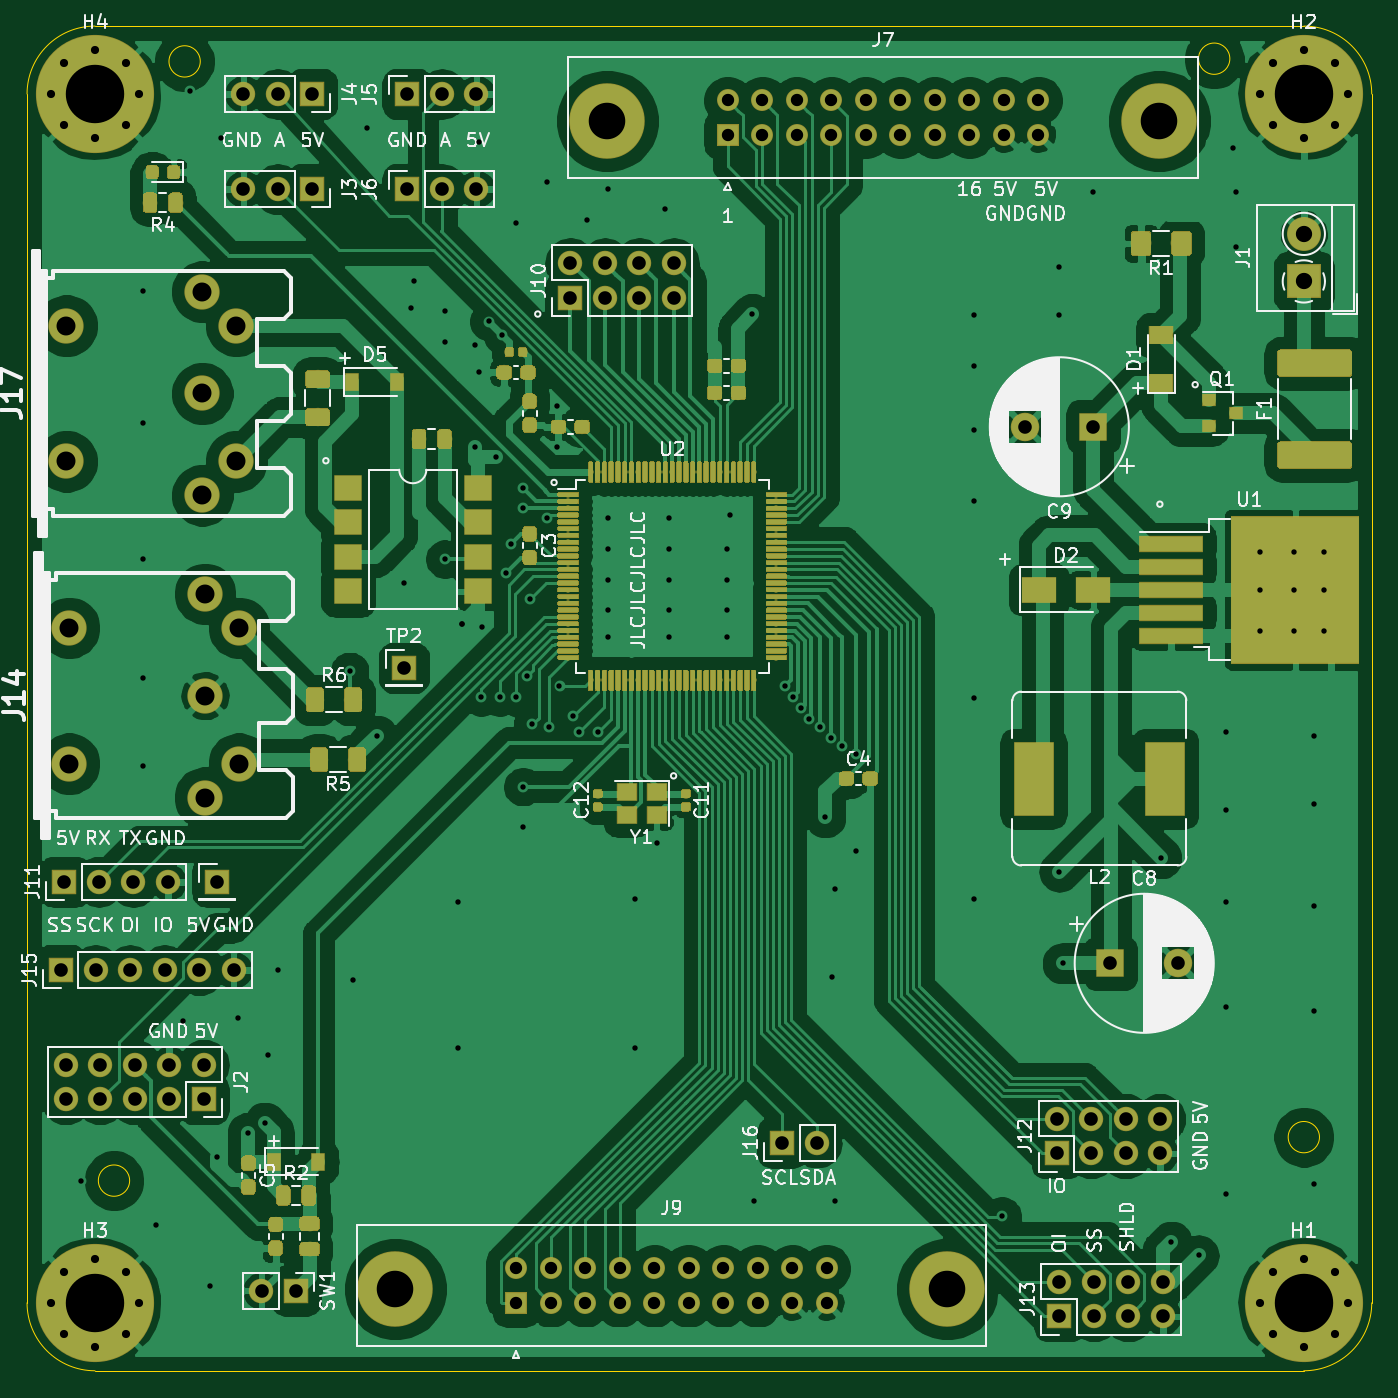
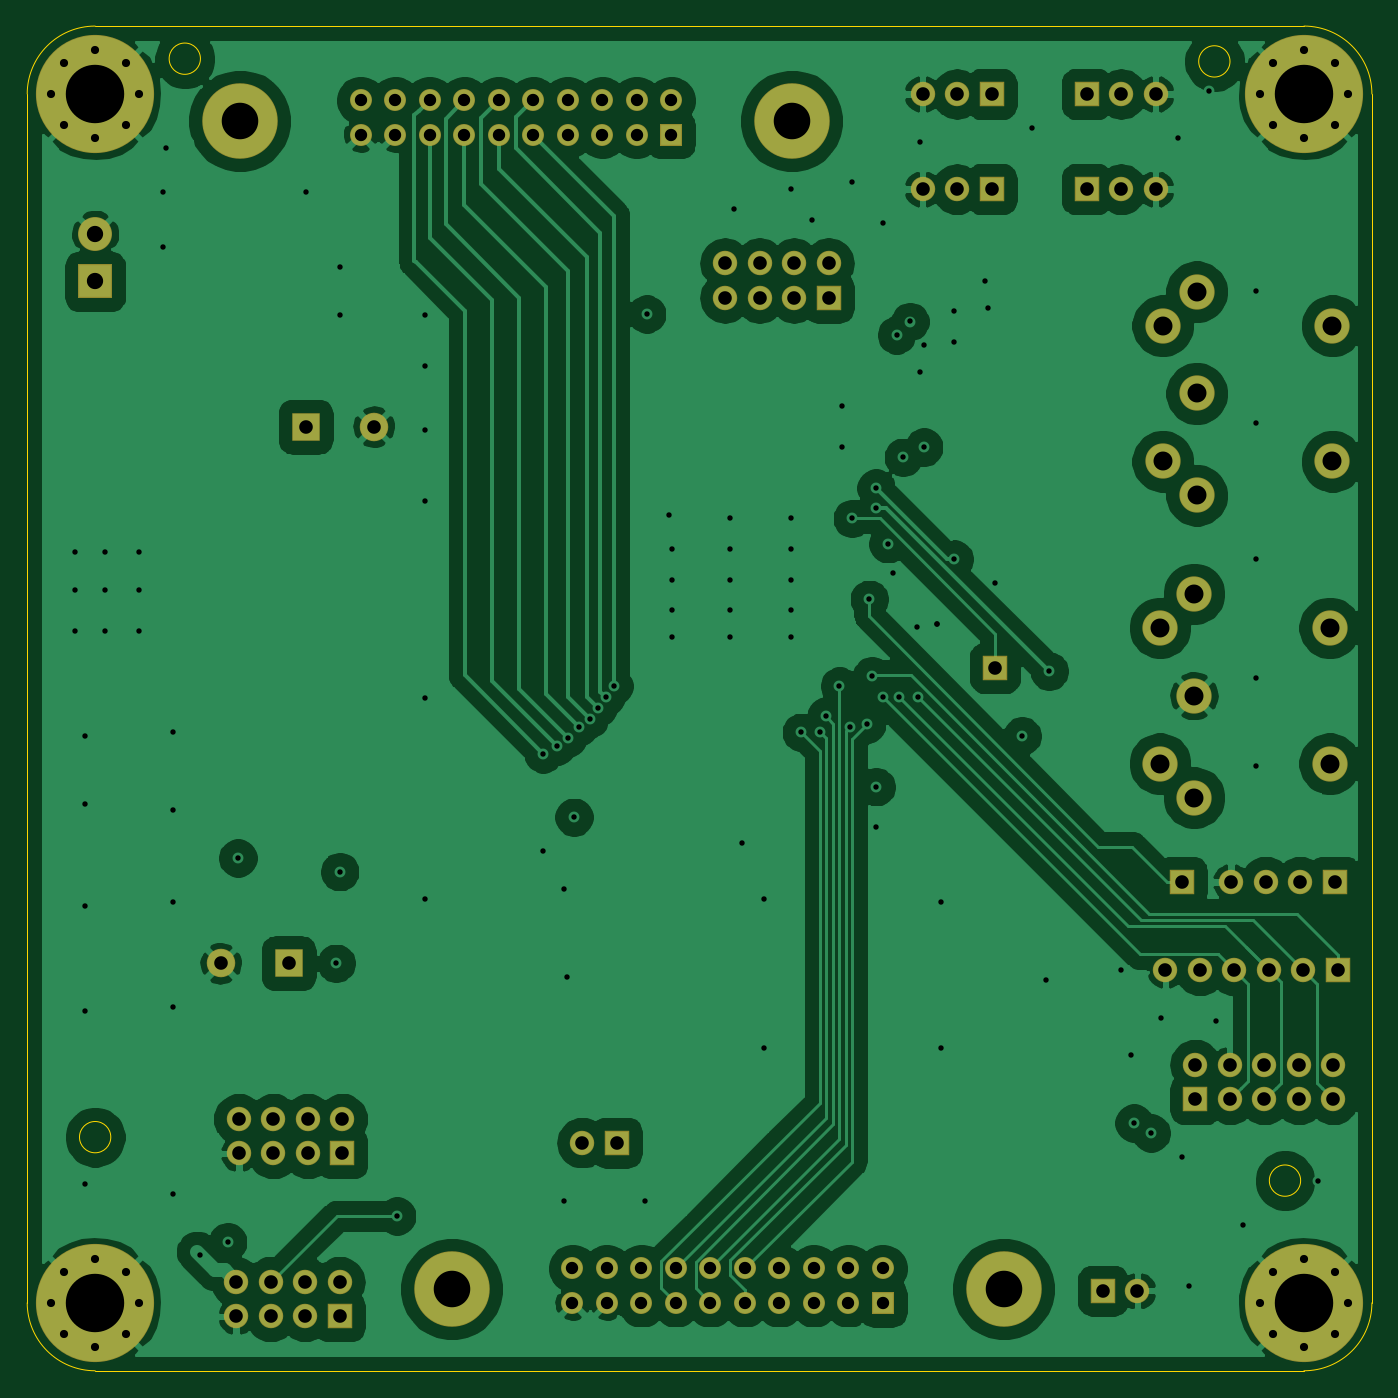
Circuit board: 11 layer files. Board 99.0 x 99.0 mm.
- bottom_copper: matrix_scanner-B_Cu.gbr (168324 bytes)
- bottom_mask: matrix_scanner-B_Mask.gbr (4979 bytes)
- bottom_silk: matrix_scanner-B_SilkS.gbr (509 bytes)
- outline: matrix_scanner-Edge_Cuts.gbr (1285 bytes)
- top_copper: matrix_scanner-F_Cu.gbr (485840 bytes)
- top_mask: matrix_scanner-F_Mask.gbr (255529 bytes)
- top_silk: matrix_scanner-F_SilkS.gbr (79840 bytes)
- inner_copper: matrix_scanner-In1_Cu.gbr (186353 bytes)
- inner_copper: matrix_scanner-In2_Cu.gbr (283283 bytes)
- drill: matrix_scanner-NPTH.drl (375 bytes)
- drill: matrix_scanner-PTH.drl (5020 bytes)

=== bottom_copper: matrix_scanner-B_Cu.gbr (168324 bytes, source omitted) ===
=== bottom_mask: matrix_scanner-B_Mask.gbr ===
G04 #@! TF.GenerationSoftware,KiCad,Pcbnew,(5.1.4-0-10_14)*
G04 #@! TF.CreationDate,2020-11-17T22:31:18+01:00*
G04 #@! TF.ProjectId,matrix_scanner,6d617472-6978-45f7-9363-616e6e65722e,rev?*
G04 #@! TF.SameCoordinates,Original*
G04 #@! TF.FileFunction,Soldermask,Bot*
G04 #@! TF.FilePolarity,Negative*
%FSLAX46Y46*%
G04 Gerber Fmt 4.6, Leading zero omitted, Abs format (unit mm)*
G04 Created by KiCad (PCBNEW (5.1.4-0-10_14)) date 2020-11-17 22:31:18*
%MOMM*%
%LPD*%
G04 APERTURE LIST*
%ADD10R,1.800000X1.800000*%
%ADD11O,1.800000X1.800000*%
%ADD12C,2.599360*%
%ADD13C,5.560000*%
%ADD14C,1.620000*%
%ADD15R,1.620000X1.620000*%
%ADD16C,2.500000*%
%ADD17R,2.500000X2.500000*%
%ADD18C,1.000000*%
%ADD19C,8.700000*%
%ADD20C,2.100000*%
%ADD21R,2.100000X2.100000*%
G04 APERTURE END LIST*
D10*
X39750000Y-59250000D03*
X26000000Y-75000000D03*
D11*
X29260000Y-105100000D03*
D10*
X31800000Y-105100000D03*
D12*
X14902300Y-34048740D03*
X14902300Y-44051260D03*
X27399100Y-34053820D03*
X24897200Y-46548080D03*
X24899740Y-39050000D03*
X27399100Y-44046180D03*
X24897200Y-31551920D03*
D11*
X70140000Y-94200000D03*
D10*
X67600000Y-94200000D03*
D11*
X27200000Y-81500000D03*
X24660000Y-81500000D03*
X22120000Y-81500000D03*
X19580000Y-81500000D03*
X17040000Y-81500000D03*
D10*
X14500000Y-81500000D03*
D12*
X15102300Y-56298740D03*
X15102300Y-66301260D03*
X27599100Y-56303820D03*
X25097200Y-68798080D03*
X25099740Y-61300000D03*
X27599100Y-66296180D03*
X25097200Y-53801920D03*
D11*
X95620000Y-104460000D03*
X95620000Y-107000000D03*
X93080000Y-104460000D03*
X93080000Y-107000000D03*
X90540000Y-104460000D03*
X90540000Y-107000000D03*
X88000000Y-104460000D03*
D10*
X88000000Y-107000000D03*
D11*
X95420000Y-92460000D03*
X95420000Y-95000000D03*
X92880000Y-92460000D03*
X92880000Y-95000000D03*
X90340000Y-92460000D03*
X90340000Y-95000000D03*
X87800000Y-92460000D03*
D10*
X87800000Y-95000000D03*
D11*
X22370000Y-75000000D03*
X19830000Y-75000000D03*
X17290000Y-75000000D03*
D10*
X14750000Y-75000000D03*
D11*
X59620000Y-29460000D03*
X59620000Y-32000000D03*
X57080000Y-29460000D03*
X57080000Y-32000000D03*
X54540000Y-29460000D03*
X54540000Y-32000000D03*
X52000000Y-29460000D03*
D10*
X52000000Y-32000000D03*
D13*
X79750000Y-104980000D03*
X39110000Y-104980000D03*
D14*
X70860000Y-103460000D03*
X70860000Y-106000000D03*
X68320000Y-103460000D03*
X68320000Y-106000000D03*
X65780000Y-103460000D03*
X65780000Y-106000000D03*
X63240000Y-103460000D03*
X63240000Y-106000000D03*
X60700000Y-103460000D03*
X60700000Y-106000000D03*
X58160000Y-103460000D03*
X58160000Y-106000000D03*
X55620000Y-103460000D03*
X55620000Y-106000000D03*
X53080000Y-103460000D03*
X53080000Y-106000000D03*
X50540000Y-103460000D03*
X50540000Y-106000000D03*
X48000000Y-103460000D03*
D15*
X48000000Y-106000000D03*
D13*
X95350000Y-18980000D03*
X54710000Y-18980000D03*
D14*
X86460000Y-17460000D03*
X86460000Y-20000000D03*
X83920000Y-17460000D03*
X83920000Y-20000000D03*
X81380000Y-17460000D03*
X81380000Y-20000000D03*
X78840000Y-17460000D03*
X78840000Y-20000000D03*
X76300000Y-17460000D03*
X76300000Y-20000000D03*
X73760000Y-17460000D03*
X73760000Y-20000000D03*
X71220000Y-17460000D03*
X71220000Y-20000000D03*
X68680000Y-17460000D03*
X68680000Y-20000000D03*
X66140000Y-17460000D03*
X66140000Y-20000000D03*
X63600000Y-17460000D03*
D15*
X63600000Y-20000000D03*
D11*
X45080000Y-24000000D03*
X42540000Y-24000000D03*
D10*
X40000000Y-24000000D03*
D11*
X45080000Y-17000000D03*
X42540000Y-17000000D03*
D10*
X40000000Y-17000000D03*
D11*
X27920000Y-17000000D03*
X30460000Y-17000000D03*
D10*
X33000000Y-17000000D03*
D11*
X27920000Y-24000000D03*
X30460000Y-24000000D03*
D10*
X33000000Y-24000000D03*
D11*
X14840000Y-88460000D03*
X14840000Y-91000000D03*
X17380000Y-88460000D03*
X17380000Y-91000000D03*
X19920000Y-88460000D03*
X19920000Y-91000000D03*
X22460000Y-88460000D03*
X22460000Y-91000000D03*
X25000000Y-88460000D03*
D10*
X25000000Y-91000000D03*
D16*
X106000000Y-27300000D03*
D17*
X106000000Y-30800000D03*
D18*
X19280419Y-14719581D03*
X17000000Y-13775000D03*
X14719581Y-14719581D03*
X13775000Y-17000000D03*
X14719581Y-19280419D03*
X17000000Y-20225000D03*
X19280419Y-19280419D03*
X20225000Y-17000000D03*
D19*
X17000000Y-17000000D03*
D18*
X19280419Y-103719581D03*
X17000000Y-102775000D03*
X14719581Y-103719581D03*
X13775000Y-106000000D03*
X14719581Y-108280419D03*
X17000000Y-109225000D03*
X19280419Y-108280419D03*
X20225000Y-106000000D03*
D19*
X17000000Y-106000000D03*
D18*
X108280419Y-14719581D03*
X106000000Y-13775000D03*
X103719581Y-14719581D03*
X102775000Y-17000000D03*
X103719581Y-19280419D03*
X106000000Y-20225000D03*
X108280419Y-19280419D03*
X109225000Y-17000000D03*
D19*
X106000000Y-17000000D03*
D18*
X108280419Y-103719581D03*
X106000000Y-102775000D03*
X103719581Y-103719581D03*
X102775000Y-106000000D03*
X103719581Y-108280419D03*
X106000000Y-109225000D03*
X108280419Y-108280419D03*
X109225000Y-106000000D03*
D19*
X106000000Y-106000000D03*
D20*
X85500000Y-41500000D03*
D21*
X90500000Y-41500000D03*
D20*
X96750000Y-81000000D03*
D21*
X91750000Y-81000000D03*
M02*

=== bottom_silk: matrix_scanner-B_SilkS.gbr ===
G04 #@! TF.GenerationSoftware,KiCad,Pcbnew,(5.1.4-0-10_14)*
G04 #@! TF.CreationDate,2020-11-17T22:31:18+01:00*
G04 #@! TF.ProjectId,matrix_scanner,6d617472-6978-45f7-9363-616e6e65722e,rev?*
G04 #@! TF.SameCoordinates,Original*
G04 #@! TF.FileFunction,Legend,Bot*
G04 #@! TF.FilePolarity,Positive*
%FSLAX46Y46*%
G04 Gerber Fmt 4.6, Leading zero omitted, Abs format (unit mm)*
G04 Created by KiCad (PCBNEW (5.1.4-0-10_14)) date 2020-11-17 22:31:18*
%MOMM*%
%LPD*%
G04 APERTURE LIST*
G04 APERTURE END LIST*
M02*

=== outline: matrix_scanner-Edge_Cuts.gbr ===
G04 #@! TF.GenerationSoftware,KiCad,Pcbnew,(5.1.4-0-10_14)*
G04 #@! TF.CreationDate,2020-11-17T22:31:18+01:00*
G04 #@! TF.ProjectId,matrix_scanner,6d617472-6978-45f7-9363-616e6e65722e,rev?*
G04 #@! TF.SameCoordinates,Original*
G04 #@! TF.FileFunction,Profile,NP*
%FSLAX46Y46*%
G04 Gerber Fmt 4.6, Leading zero omitted, Abs format (unit mm)*
G04 Created by KiCad (PCBNEW (5.1.4-0-10_14)) date 2020-11-17 22:31:18*
%MOMM*%
%LPD*%
G04 APERTURE LIST*
%ADD10C,0.050000*%
G04 APERTURE END LIST*
D10*
X107152000Y-93800000D02*
G75*
G03X107152000Y-93800000I-1152000J0D01*
G01*
X19552000Y-97000000D02*
G75*
G03X19552000Y-97000000I-1152000J0D01*
G01*
X100552000Y-14400000D02*
G75*
G03X100552000Y-14400000I-1152000J0D01*
G01*
X24752000Y-14600000D02*
G75*
G03X24752000Y-14600000I-1152000J0D01*
G01*
X111000000Y-106000000D02*
G75*
G02X106000000Y-111000000I-5000000J0D01*
G01*
X17000000Y-111000000D02*
G75*
G02X12000000Y-106000000I0J5000000D01*
G01*
X12000000Y-17000000D02*
G75*
G02X17000000Y-12000000I5000000J0D01*
G01*
X106000000Y-12000000D02*
G75*
G02X111000000Y-17000000I0J-5000000D01*
G01*
X111000000Y-106000000D02*
X111000000Y-17000000D01*
X17000000Y-111000000D02*
X106000000Y-111000000D01*
X12000000Y-17000000D02*
X12000000Y-106000000D01*
X106000000Y-12000000D02*
X17000000Y-12000000D01*
M02*

=== top_copper: matrix_scanner-F_Cu.gbr (485840 bytes, source omitted) ===
=== top_mask: matrix_scanner-F_Mask.gbr (255529 bytes, source omitted) ===
=== top_silk: matrix_scanner-F_SilkS.gbr (79840 bytes, source omitted) ===
=== inner_copper: matrix_scanner-In1_Cu.gbr (186353 bytes, source omitted) ===
=== inner_copper: matrix_scanner-In2_Cu.gbr (283283 bytes, source omitted) ===
=== drill: matrix_scanner-NPTH.drl ===
M48
; DRILL file {KiCad (5.1.4-0-10_14)} date 2020 November 17, Tuesday 22:31:20
; FORMAT={-:-/ absolute / inch / decimal}
; #@! TF.CreationDate,2020-11-17T22:31:20+01:00
; #@! TF.GenerationSoftware,Kicad,Pcbnew,(5.1.4-0-10_14)
; #@! TF.FileFunction,NonPlated,1,4,NPTH
FMAT,2
INCH
T1C0.0550
%
G90
G05
T1
X0.5946Y-2.2165
X0.5946Y-2.6103
X0.5867Y-1.3405
X0.5867Y-1.7343
T0
M30

=== drill: matrix_scanner-PTH.drl (5020 bytes, source omitted) ===
